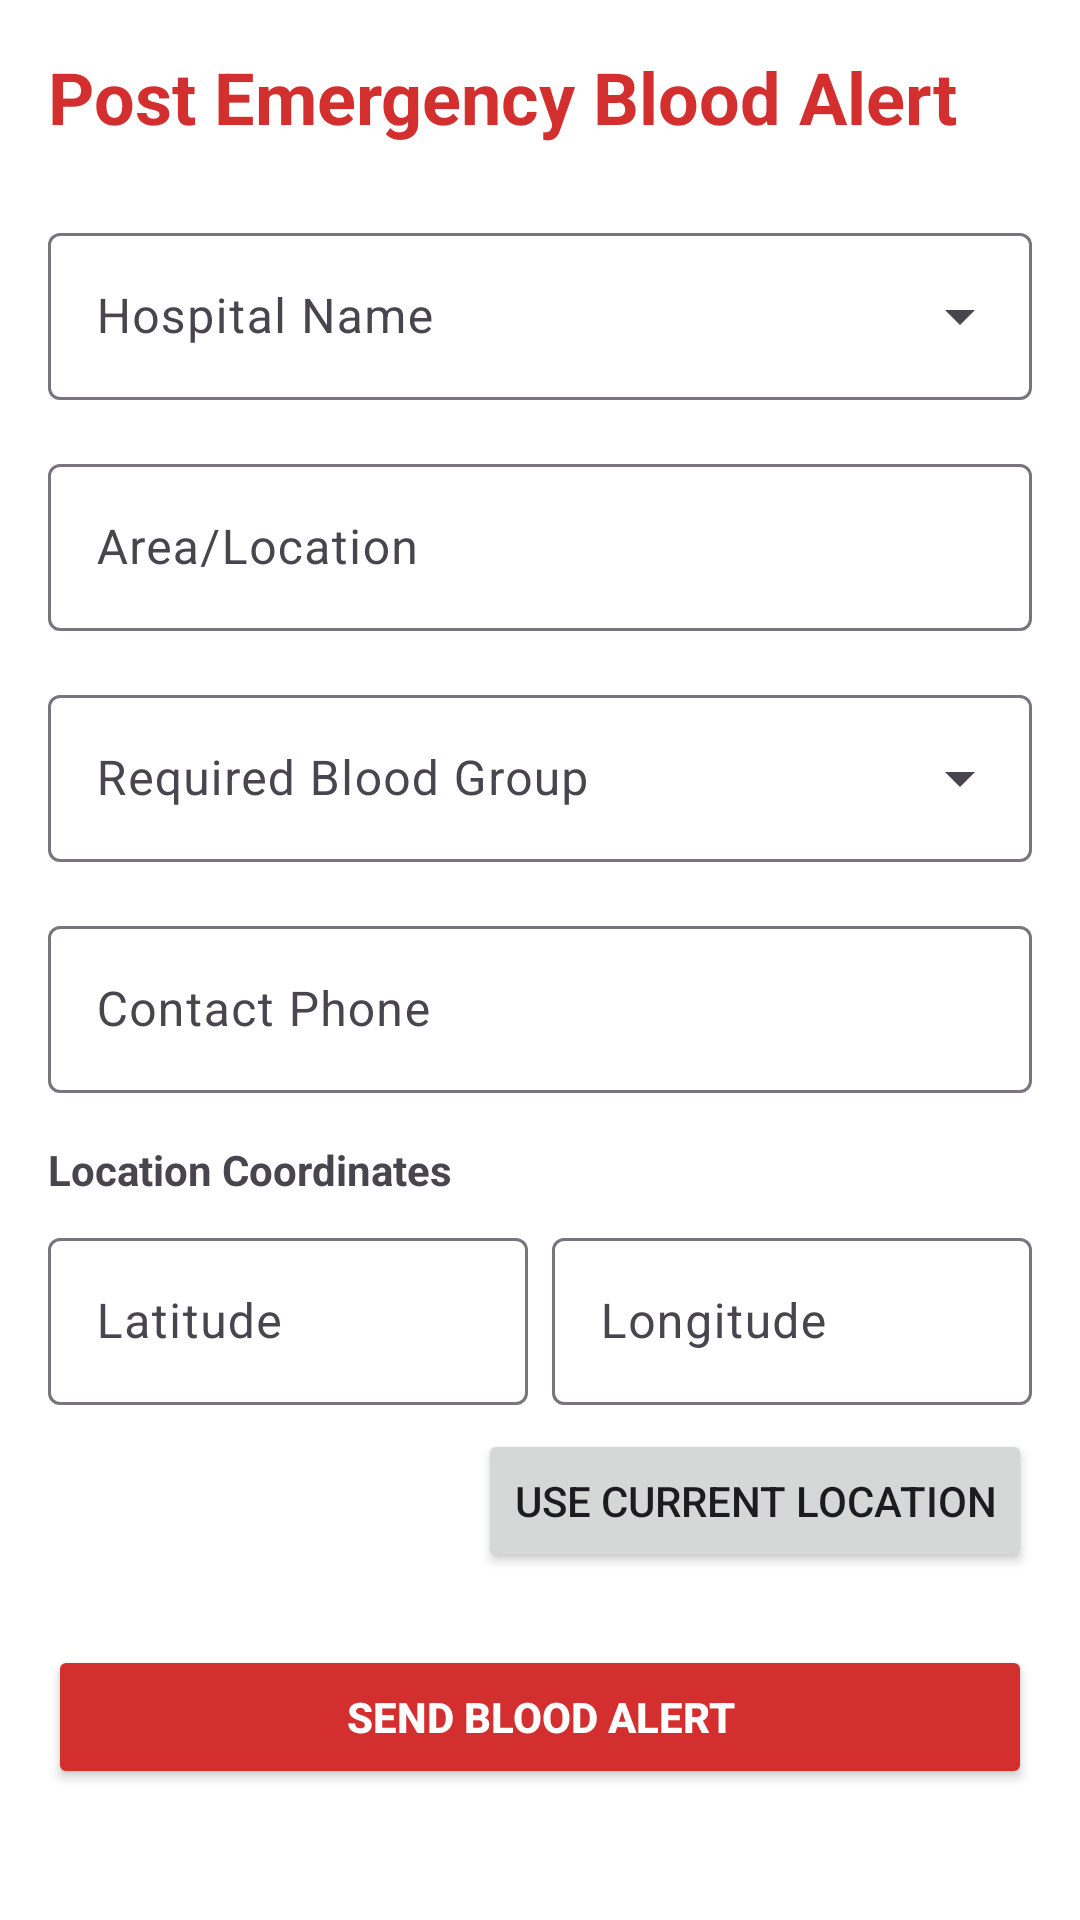

Layout XML and referenced resources for this Android screen:
<!-- AndroidManifest.xml: application theme Theme.JeevaBinduHealthcare -->
<!-- res/layout/activity_post_emergency.xml -->
<?xml version="1.0" encoding="utf-8"?>

<ScrollView xmlns:android="http://schemas.android.com/apk/res/android"
    xmlns:app="http://schemas.android.com/apk/res-auto"
    android:layout_width="match_parent"
    android:layout_height="match_parent"
    android:background="#FFFFFF"
    android:padding="16dp">

    <LinearLayout
        android:layout_width="match_parent"
        android:layout_height="wrap_content"
        android:orientation="vertical">

        <TextView
            android:layout_width="wrap_content"
            android:layout_height="wrap_content"
            android:layout_marginBottom="24dp"
            android:text="Post Emergency Blood Alert"
            android:textColor="#D32F2F"
            android:textSize="24sp"
            android:textStyle="bold" />

        
        <com.google.android.material.textfield.TextInputLayout
            style="@style/Widget.Material3.TextInputLayout.OutlinedBox.ExposedDropdownMenu"
            android:layout_width="match_parent"
            android:layout_height="wrap_content"
            android:layout_marginBottom="16dp"
            android:hint="Hospital Name">

            <com.google.android.material.textfield.MaterialAutoCompleteTextView
                android:id="@+id/etHospitalName"
                android:layout_width="match_parent"
                android:layout_height="wrap_content"
                android:inputType="none" />
        </com.google.android.material.textfield.TextInputLayout>

        
        <com.google.android.material.textfield.TextInputLayout
            style="@style/Widget.Material3.TextInputLayout.OutlinedBox"
            android:layout_width="match_parent"
            android:layout_height="wrap_content"
            android:layout_marginBottom="16dp"
            android:hint="Area/Location">

            <com.google.android.material.textfield.TextInputEditText
                android:id="@+id/etLocation"
                android:layout_width="match_parent"
                android:layout_height="wrap_content"
                android:inputType="textPostalAddress" />
        </com.google.android.material.textfield.TextInputLayout>

        
        <com.google.android.material.textfield.TextInputLayout
            style="@style/Widget.Material3.TextInputLayout.OutlinedBox.ExposedDropdownMenu"
            android:layout_width="match_parent"
            android:layout_height="wrap_content"
            android:layout_marginBottom="16dp"
            android:hint="Required Blood Group">

            <com.google.android.material.textfield.MaterialAutoCompleteTextView
                android:id="@+id/spinnerBloodGroup"
                android:layout_width="match_parent"
                android:layout_height="wrap_content"
                android:inputType="none" />
        </com.google.android.material.textfield.TextInputLayout>

        
        <com.google.android.material.textfield.TextInputLayout
            style="@style/Widget.Material3.TextInputLayout.OutlinedBox"
            android:layout_width="match_parent"
            android:layout_height="wrap_content"
            android:layout_marginBottom="16dp"
            android:hint="Contact Phone">

            <com.google.android.material.textfield.TextInputEditText
                android:id="@+id/etContactPhone"
                android:layout_width="match_parent"
                android:layout_height="wrap_content"
                android:inputType="phone" />
        </com.google.android.material.textfield.TextInputLayout>

        
        <TextView
            android:layout_width="wrap_content"
            android:layout_height="wrap_content"
            android:layout_marginBottom="8dp"
            android:text="Location Coordinates"
            android:textStyle="bold" />

        <LinearLayout
            android:layout_width="match_parent"
            android:layout_height="wrap_content"
            android:orientation="horizontal"
            android:weightSum="2">

            <com.google.android.material.textfield.TextInputLayout
                style="@style/Widget.Material3.TextInputLayout.OutlinedBox"
                android:layout_width="0dp"
                android:layout_height="wrap_content"
                android:layout_marginEnd="4dp"
                android:layout_weight="1"
                android:hint="Latitude">

                <com.google.android.material.textfield.TextInputEditText
                    android:id="@+id/etLat"
                    android:layout_width="match_parent"
                    android:layout_height="wrap_content"
                    android:inputType="numberDecimal|numberSigned" />
            </com.google.android.material.textfield.TextInputLayout>

            <com.google.android.material.textfield.TextInputLayout
                style="@style/Widget.Material3.TextInputLayout.OutlinedBox"
                android:layout_width="0dp"
                android:layout_height="wrap_content"
                android:layout_marginStart="4dp"
                android:layout_weight="1"
                android:hint="Longitude">

                <com.google.android.material.textfield.TextInputEditText
                    android:id="@+id/etLng"
                    android:layout_width="match_parent"
                    android:layout_height="wrap_content"
                    android:inputType="numberDecimal|numberSigned" />
            </com.google.android.material.textfield.TextInputLayout>
        </LinearLayout>

        
        <Button
            android:id="@+id/btnFetchLocation"
            android:layout_width="wrap_content"
            android:layout_height="wrap_content"
            android:layout_gravity="end"
            android:layout_marginTop="8dp"
            android:text="Use Current Location" />

        
        <Button
            android:id="@+id/btnPost"
            android:layout_width="match_parent"
            android:layout_height="wrap_content"
            android:layout_marginTop="24dp"
            android:backgroundTint="#D32F2F"
            android:text="SEND BLOOD ALERT"
            android:textColor="@android:color/white"
            android:textStyle="bold" />

    </LinearLayout>

</ScrollView>
<!-- resources referenced by this layout -->
<resources>
  <style name="Theme.JeevaBinduHealthcare" parent="Theme.Material3.DayNight.NoActionBar">
          <item name="colorPrimary">@color/purple_500</item>
          <item name="colorPrimaryVariant">@color/purple_700</item>
          <item name="colorOnPrimary">@color/white</item>
          <item name="colorSecondary">@color/teal_200</item>
          <item name="colorSecondaryVariant">@color/teal_700</item>
          <item name="colorOnSecondary">@color/black</item>
          <item name="android:statusBarColor">?attr/colorPrimaryVariant</item>
      </style>
  <!-- not gathered from this repository: default colours our renderer supplied (Android Studio template values) -->
  <color name="purple_500">#FF6200EE</color>
  <color name="purple_700">#FF3700B3</color>
  <color name="teal_200">#FF03DAC5</color>
  <color name="teal_700">#FF018786</color>
  <color name="black">#FF000000</color>
  <color name="white">#FFFFFFFF</color>
</resources>
